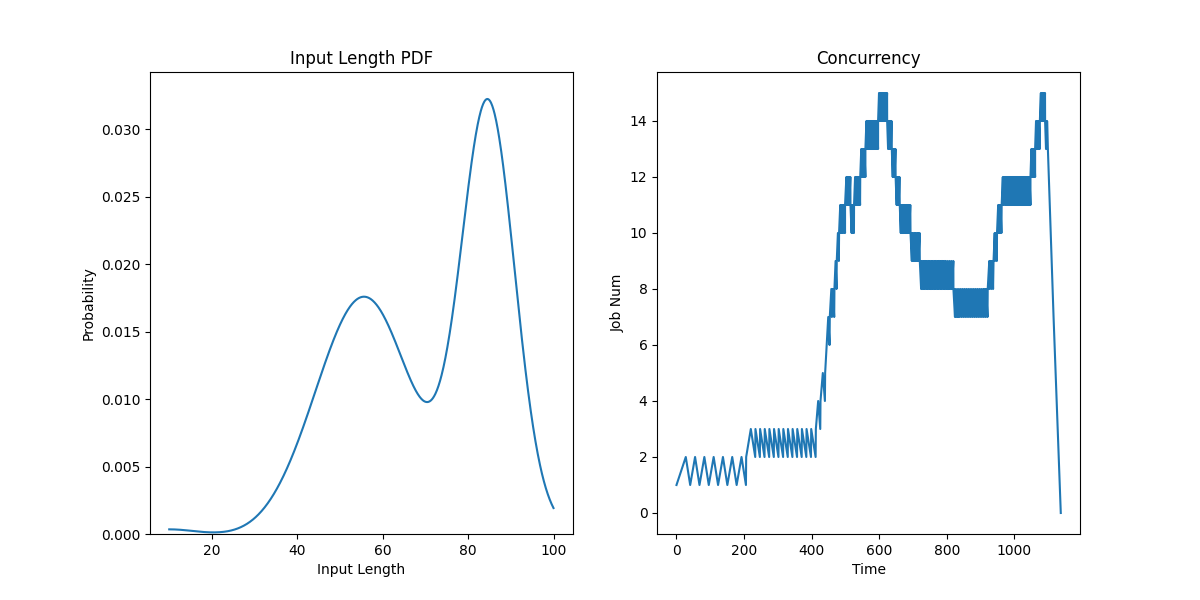

Values plotted in this chart, from the file beside it:
JobId, InputLen, Length, Admitted
0, 14, 86.77, 0.0
1, 4, 56.18, 27.5
2, 6, 84.57, 55
3, 7, 82.18, 82.5
4, 10, 65.52, 110.0
5, 4, 86.28, 137.5
6, 21, 84.21, 165
7, 8, 86.6, 192.5
8, 19, 44.26, 206.2
9, 11, 65.9, 220.0
10, 6, 48.13, 233.8
11, 13, 82.39, 247.5
12, 9, 57.37, 261.2
13, 12, 83.29, 275
14, 7, 54.99, 288.7
15, 13, 40.66, 302.5
16, 6, 68.48, 316.2
17, 14, 66.36, 330
18, 8, 52.76, 343.7
19, 7, 85.19, 357.5
20, 7, 87.04, 371.2
21, 19, 63.94, 385.0
22, 7, 88.15, 398.8
23, 8, 73.43, 412.5
24, 3, 71.3, 419.4
25, 11, 42.06, 426.2
26, 9, 60.18, 433.1
27, 26, 55.26, 440.0
28, 10, 78.4, 444.6
29, 7, 81.17, 449.2
30, 10, 70.46, 453.8
31, 12, 49.37, 458.3
32, 18, 85.9, 462.9
33, 11, 82.49, 467.5
34, 12, 88.51, 470.9
35, 7, 33.22, 474.4
36, 2, 85.71, 477.8
37, 4, 85.84, 481.2
38, 6, 81.74, 484.7
39, 13, 86.36, 488.1
40, 14, 41.35, 491.6
41, 18, 76.67, 495.0
42, 8, 82.58, 498.9
43, 20, 85.13, 502.9
44, 4, 58.39, 506.8
45, 4, 84.27, 510.7
46, 14, 83.71, 514.6
47, 5, 53.29, 518.6
48, 5, 80.78, 522.5
49, 18, 74.85, 525.6
50, 5, 62.52, 528.6
51, 3, 83.84, 531.7
52, 14, 89.02, 534.7
53, 6, 54.76, 537.8
54, 14, 55.71, 540.8
55, 10, 62.87, 543.9
56, 17, 64.66, 546.9
57, 14, 55.95, 550
58, 20, 85.45, 553.1
59, 16, 49.68, 556.1
... 140 more rows
